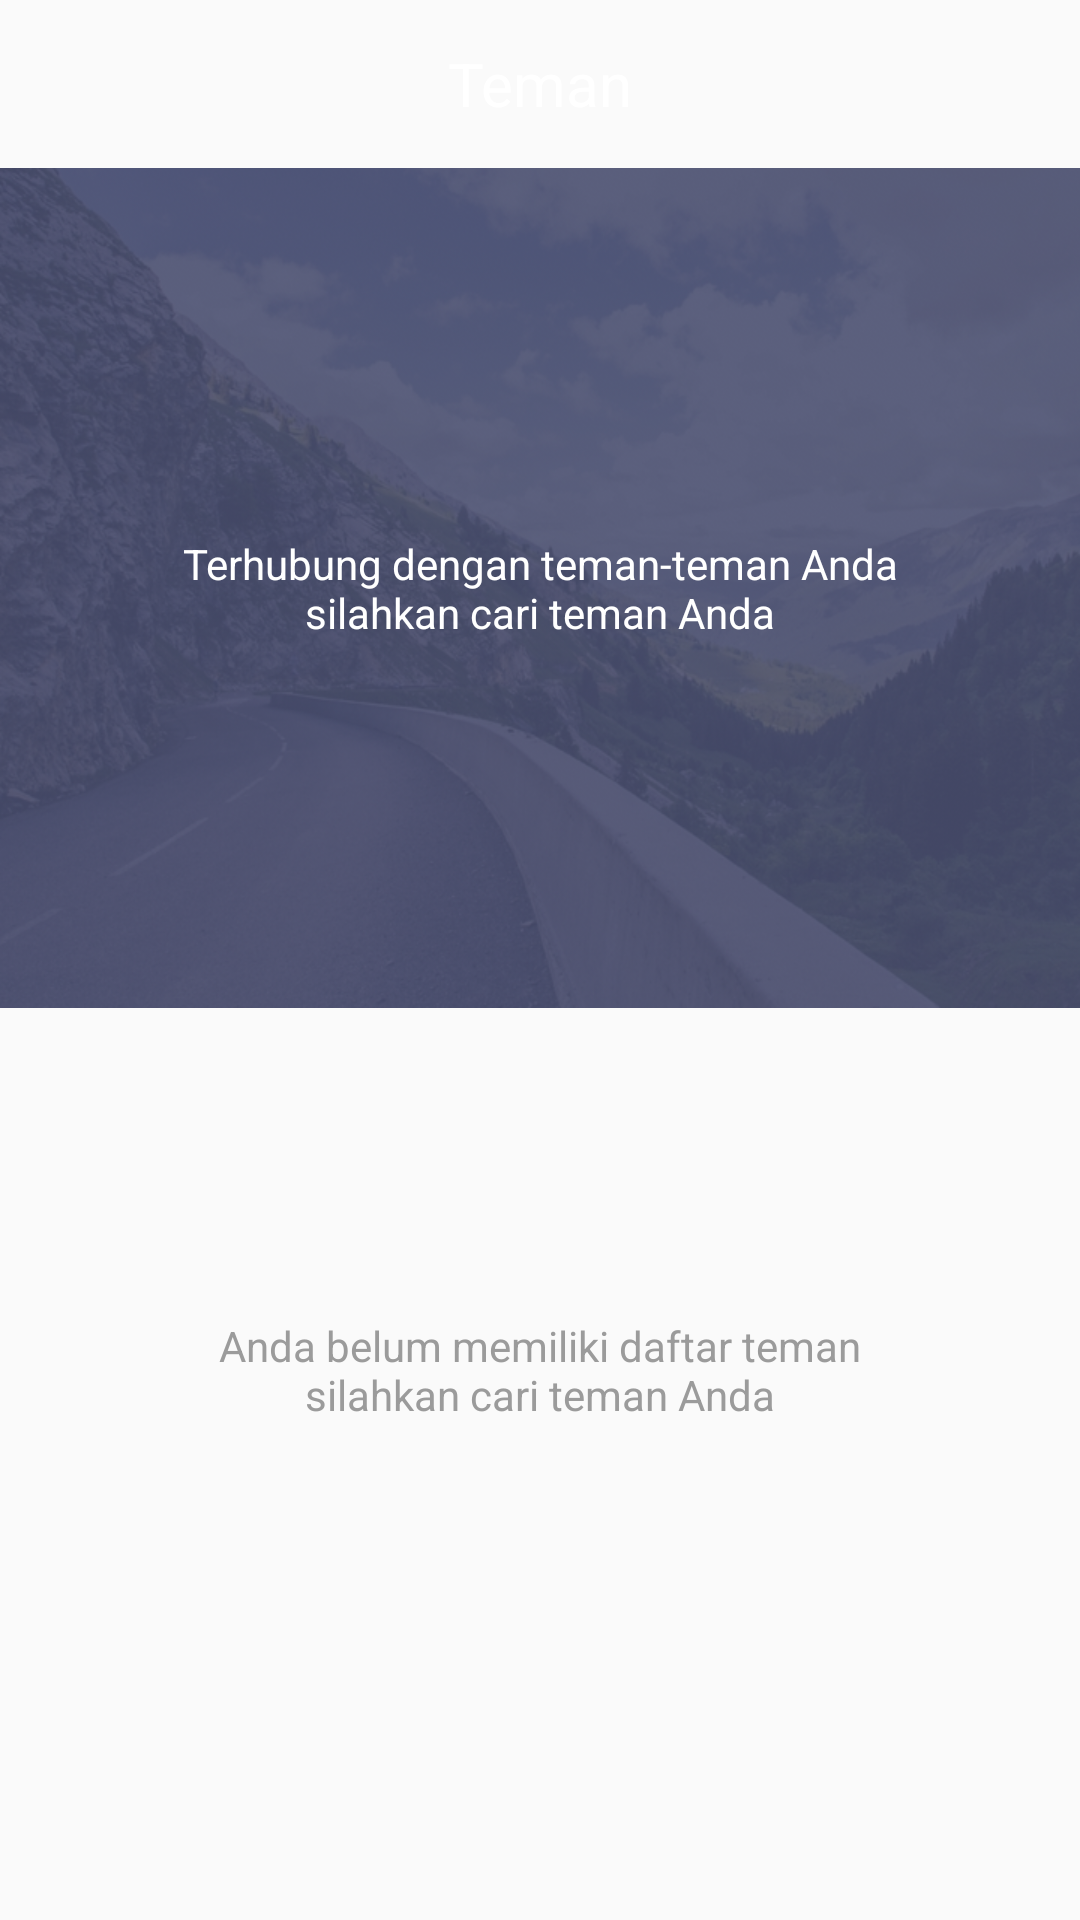

Layout XML and referenced resources for this Android screen:
<!-- AndroidManifest.xml: application theme AppTheme -->
<!-- res/layout/activity_search_friends.xml -->
<?xml version="1.0" encoding="utf-8"?>
<LinearLayout xmlns:android="http://schemas.android.com/apk/res/android"
    xmlns:tools="http://schemas.android.com/tools"
    android:id="@+id/activity_friends"
    android:orientation="vertical"
    android:layout_width="match_parent"
    android:layout_height="match_parent"
    tools:context="com.mantambakberas.ikamantab.activity.SearchFriendsActivity">

    <include layout="@layout/toolbar_friends"/>



    <LinearLayout
        android:orientation="vertical"
        android:layout_width="match_parent"
        android:layout_height="match_parent">

        <LinearLayout
            android:id="@+id/linear_wall"
            android:layout_width="match_parent"
            android:orientation="vertical"
            android:background="@drawable/wall"
            android:gravity="center"
            android:layout_height="@dimen/main_size" >

            <TextView
                android:layout_width="match_parent"
                android:layout_height="wrap_content"
                android:layout_gravity="center_vertical"
                android:gravity="center_vertical"
                android:text="@string/connecting_people"
                android:textColor="@android:color/white"
                android:textAlignment="center"
                />

        </LinearLayout>

        <LinearLayout
            android:gravity="center"
            android:orientation="vertical"
            android:layout_width="match_parent"
            android:layout_height="wrap_content">

            <Button
                android:id="@+id/bSearch"
                android:layout_width="wrap_content"
                android:minWidth="250dp"
                android:layout_height="wrap_content"
                android:textSize="16dp"
                android:textColor="#fff"
                android:tint="@android:color/white"
                android:textAlignment="center"
                android:background="@drawable/round_blur"
                android:layout_gravity="center"
                android:letterSpacing="0.025"
                android:padding="12dp"
                android:gravity="center_horizontal|top"
                android:paddingBottom="5dp"
                android:paddingTop="5dp"
                android:layout_marginTop="@dimen/button_sign_margin_top" />

            <TextView
                android:paddingTop="10dp"
                android:layout_marginTop="10dp"
                android:layout_width="match_parent"
                android:text="@string/alone"
                android:textColor="@color/text_brown"
                android:gravity="center_horizontal"
                android:layout_gravity="center_horizontal"
                android:layout_height="wrap_content" />


        </LinearLayout>

    </LinearLayout>


</LinearLayout>
<!-- res/layout/toolbar_friends.xml (included above) -->
<?xml version="1.0" encoding="utf-8"?>


<android.support.v7.widget.Toolbar xmlns:android="http://schemas.android.com/apk/res/android"
    xmlns:app="http://schemas.android.com/apk/res-auto"
    android:id="@+id/menuToolbar"
    style="@style/ToolBarStyle.Event"
    android:layout_width="match_parent"
    android:layout_height="wrap_content"
    android:layout_margin="0dp"
    android:minHeight="?attr/actionBarSize"
    android:padding="0dp"
    android:theme="@style/ThemeOverlay.AppCompat.Dark"
    app:contentInsetLeft="10dp"
    app:contentInsetRight="10dp"
    app:contentInsetStart="10dp">


    <TextView
        android:layout_width="wrap_content"
        android:layout_height="wrap_content"
        android:text="@string/teman"
        android:layout_gravity="center_horizontal"
        android:gravity="center_vertical"
        android:textSize="20sp"
        android:textAppearance="@style/TextAppearance.AppCompat" />

</android.support.v7.widget.Toolbar>
<!-- resources referenced by this layout -->
<resources>
  <color name="text_brown">#9B9B9B</color>
  <dimen name="button_sign_margin_top">40dp</dimen>
  <dimen name="main_size">280dp</dimen>
  <!-- drawable wall: png bitmap (drawable, 466682 bytes) -->
  <string name="alone">Anda belum memiliki daftar teman\nsilahkan cari teman Anda</string>
  <string name="connecting_people">Terhubung dengan teman-teman Anda\nsilahkan cari teman Anda</string>
  <string name="teman">Teman</string>
  <style name="ToolBarStyle.Event" parent="ToolBarStyle">
          <item name="titleTextAppearance">@style/TextAppearance.Widget.Event.Toolbar.Title</item>
      </style>
  <style name="AppTheme" parent="Theme.AppCompat.Light.DarkActionBar">
          
          <item name="colorPrimary">@color/colorPrimary</item>
          <item name="colorPrimaryDark">@color/colorPrimaryDark</item>
          <item name="colorAccent">@color/colorAccent</item>
          <item name="windowActionBar">false</item>
          <item name="windowNoTitle">true</item>
      </style>
  <style name="ToolBarStyle" parent="ToolBarStyle.Base" />
  <style name="TextAppearance.Widget.Event.Toolbar.Title" parent="TextAppearance.Widget.AppCompat.Toolbar.Title">
          
          <item name="android:textStyle">normal</item>
          <item name="android:textSize">@dimen/event_title_text_size</item>
      </style>
  <color name="colorPrimary">#20d2bb</color>
  <color name="colorPrimaryDark">#14a895</color>
  <color name="colorAccent">#8cf9eb</color>
  <style name="ToolBarStyle.Base" parent="">
          <item name="popupTheme">@style/ThemeOverlay.AppCompat.Light</item>
          <item name="theme">@style/ThemeOverlay.AppCompat.Dark.ActionBar</item>
      </style>
  <dimen name="event_title_text_size">16dp</dimen>
</resources>
